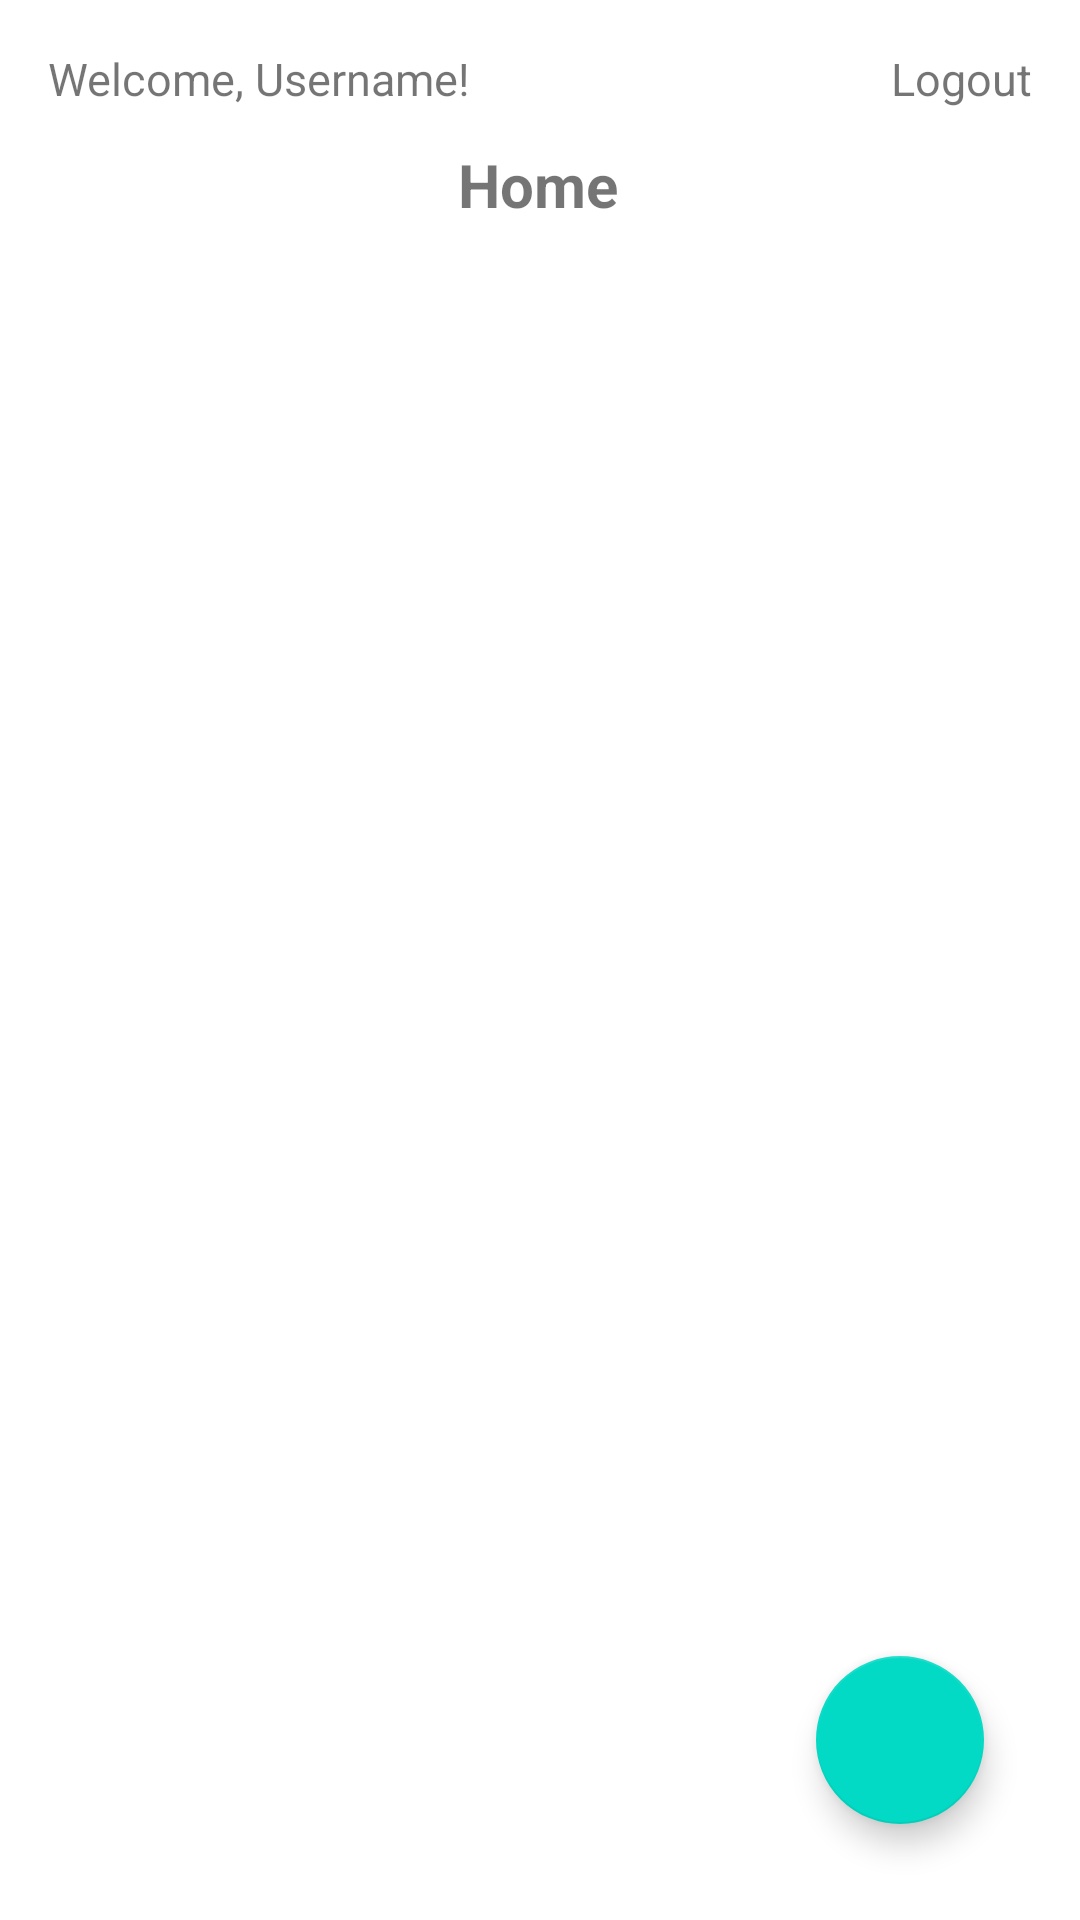

The Android layout XML behind this screen, and the referenced resources:
<!-- AndroidManifest.xml: application theme Theme.AndroidChallenge4 -->
<!-- res/layout/fragment_home.xml -->
<?xml version="1.0" encoding="utf-8"?>
<FrameLayout xmlns:android="http://schemas.android.com/apk/res/android"
    xmlns:app="http://schemas.android.com/apk/res-auto"
    xmlns:tools="http://schemas.android.com/tools"
    android:layout_width="match_parent"
    android:layout_height="match_parent"
    tools:context=".fragment.HomeFragment">

    <androidx.constraintlayout.widget.ConstraintLayout
        android:layout_width="match_parent"
        android:layout_height="match_parent" >

        <TextView
            android:id="@+id/tv_welcome"
            android:layout_width="wrap_content"
            android:layout_height="wrap_content"
            android:layout_marginStart="16dp"
            android:layout_marginTop="16dp"
            android:text="Welcome, Username!"
            android:textSize="15sp"
            app:layout_constraintStart_toStartOf="parent"
            app:layout_constraintTop_toTopOf="parent" />

        <TextView
            android:id="@+id/btn_logout"
            android:layout_width="wrap_content"
            android:layout_height="wrap_content"
            android:layout_marginTop="16dp"
            android:layout_marginEnd="16dp"
            android:text="Logout"
            android:textSize="15sp"
            app:layout_constraintEnd_toEndOf="parent"
            app:layout_constraintTop_toTopOf="parent" />

        <TextView
            android:id="@+id/tv_home"
            android:layout_width="wrap_content"
            android:layout_height="wrap_content"
            android:layout_marginTop="48dp"
            android:textSize="20sp"
            android:text="Home"
            android:textStyle="bold"
            app:layout_constraintEnd_toEndOf="parent"
            app:layout_constraintHorizontal_bias="0.498"
            app:layout_constraintStart_toStartOf="parent"
            app:layout_constraintTop_toTopOf="parent" />

        <androidx.recyclerview.widget.RecyclerView
            android:id="@+id/rv_note"
            android:layout_width="409dp"
            android:layout_height="0dp"
            android:layout_marginTop="16dp"
            app:layout_constraintEnd_toEndOf="parent"
            app:layout_constraintStart_toStartOf="parent"
            app:layout_constraintTop_toBottomOf="@+id/tv_home"
            tools:listitem="@layout/item_view"/>

        <com.google.android.material.floatingactionbutton.FloatingActionButton
            android:id="@+id/btn_add"
            android:layout_width="wrap_content"
            android:layout_height="wrap_content"
            android:layout_marginEnd="32dp"
            android:layout_marginBottom="32dp"
            android:src="@drawable/ic_add"
            app:layout_constraintBottom_toBottomOf="parent"
            app:layout_constraintEnd_toEndOf="parent" />
    </androidx.constraintlayout.widget.ConstraintLayout>

</FrameLayout>
<!-- res/layout/item_view.xml (included above) -->
<?xml version="1.0" encoding="utf-8"?>
<layout xmlns:android="http://schemas.android.com/apk/res/android"
    xmlns:app="http://schemas.android.com/apk/res-auto"
    xmlns:tools="http://schemas.android.com/tools">

    <data>
        <variable
            name="note"
            type="com.example.androidchallenge4.room.Note" />
    </data>

    <androidx.cardview.widget.CardView
        android:id="@+id/cv_note"
        android:layout_width="match_parent"
        app:cardCornerRadius="15dp"
        app:cardElevation="5dp"
        android:layout_margin="15dp"
        android:layout_marginTop="10dp"
        android:layout_height="wrap_content">

        <androidx.constraintlayout.widget.ConstraintLayout
            android:layout_width="match_parent"
            android:layout_height="match_parent">

            <TextView
                android:id="@+id/tv_judul"
                android:layout_width="wrap_content"
                android:layout_height="wrap_content"
                android:layout_marginStart="16dp"
                android:layout_marginTop="16dp"
                android:text="@{note.title}"
                app:layout_constraintStart_toStartOf="parent"
                app:layout_constraintTop_toTopOf="parent" />

            <TextView
                android:id="@+id/tv_content"
                android:layout_width="wrap_content"
                android:layout_height="wrap_content"
                android:layout_marginStart="16dp"
                android:layout_marginTop="8dp"
                android:layout_marginBottom="16dp"
                android:text="@{note.content}"
                app:layout_constraintBottom_toBottomOf="parent"
                app:layout_constraintStart_toStartOf="parent"
                app:layout_constraintTop_toBottomOf="@+id/tv_judul" />

            <ImageView
                android:id="@+id/btn_delete"
                android:layout_width="wrap_content"
                android:layout_height="wrap_content"
                android:layout_marginTop="8dp"
                android:layout_marginEnd="8dp"
                android:src="@drawable/ic_delete"
                app:layout_constraintEnd_toEndOf="parent"
                app:layout_constraintTop_toTopOf="parent" />

            <ImageView
                android:id="@+id/btn_edit"
                android:layout_width="wrap_content"
                android:layout_height="wrap_content"
                android:layout_marginEnd="8dp"
                android:layout_marginBottom="8dp"
                android:src="@drawable/ic_edit"
                app:layout_constraintBottom_toBottomOf="parent"
                app:layout_constraintEnd_toEndOf="parent" />
        </androidx.constraintlayout.widget.ConstraintLayout>


    </androidx.cardview.widget.CardView>
</layout>
<!-- resources referenced by this layout -->
<resources>
  <!-- drawable ic_edit (drawable) -->
  <vector android:height="24dp" android:tint="#0015FE"
      android:viewportHeight="24" android:viewportWidth="24"
      android:width="24dp" xmlns:android="http://schemas.android.com/apk/res/android">
      <path android:fillColor="@android:color/white" android:pathData="M3,17.25V21h3.75L17.81,9.94l-3.75,-3.75L3,17.25zM20.71,7.04c0.39,-0.39 0.39,-1.02 0,-1.41l-2.34,-2.34c-0.39,-0.39 -1.02,-0.39 -1.41,0l-1.83,1.83 3.75,3.75 1.83,-1.83z"/>
  </vector>
  <style name="Theme.AndroidChallenge4" parent="Theme.MaterialComponents.DayNight.DarkActionBar">
          
          <item name="colorPrimary">@color/purple_500</item>
          <item name="colorPrimaryVariant">@color/purple_700</item>
          <item name="colorOnPrimary">@color/white</item>
          
          <item name="colorSecondary">@color/teal_200</item>
          <item name="colorSecondaryVariant">@color/teal_700</item>
          <item name="colorOnSecondary">@color/black</item>
          
          <item name="android:statusBarColor" tools:targetApi="l">?attr/colorPrimaryVariant</item>
          
      </style>
  <!-- not gathered from this repository: default colours our renderer supplied (Android Studio template values) -->
  <color name="purple_500">#FF6200EE</color>
  <color name="purple_700">#FF3700B3</color>
  <color name="teal_200">#FF03DAC5</color>
  <color name="teal_700">#FF018786</color>
  <color name="black">#FF000000</color>
  <color name="white">#FFFFFFFF</color>
</resources>
